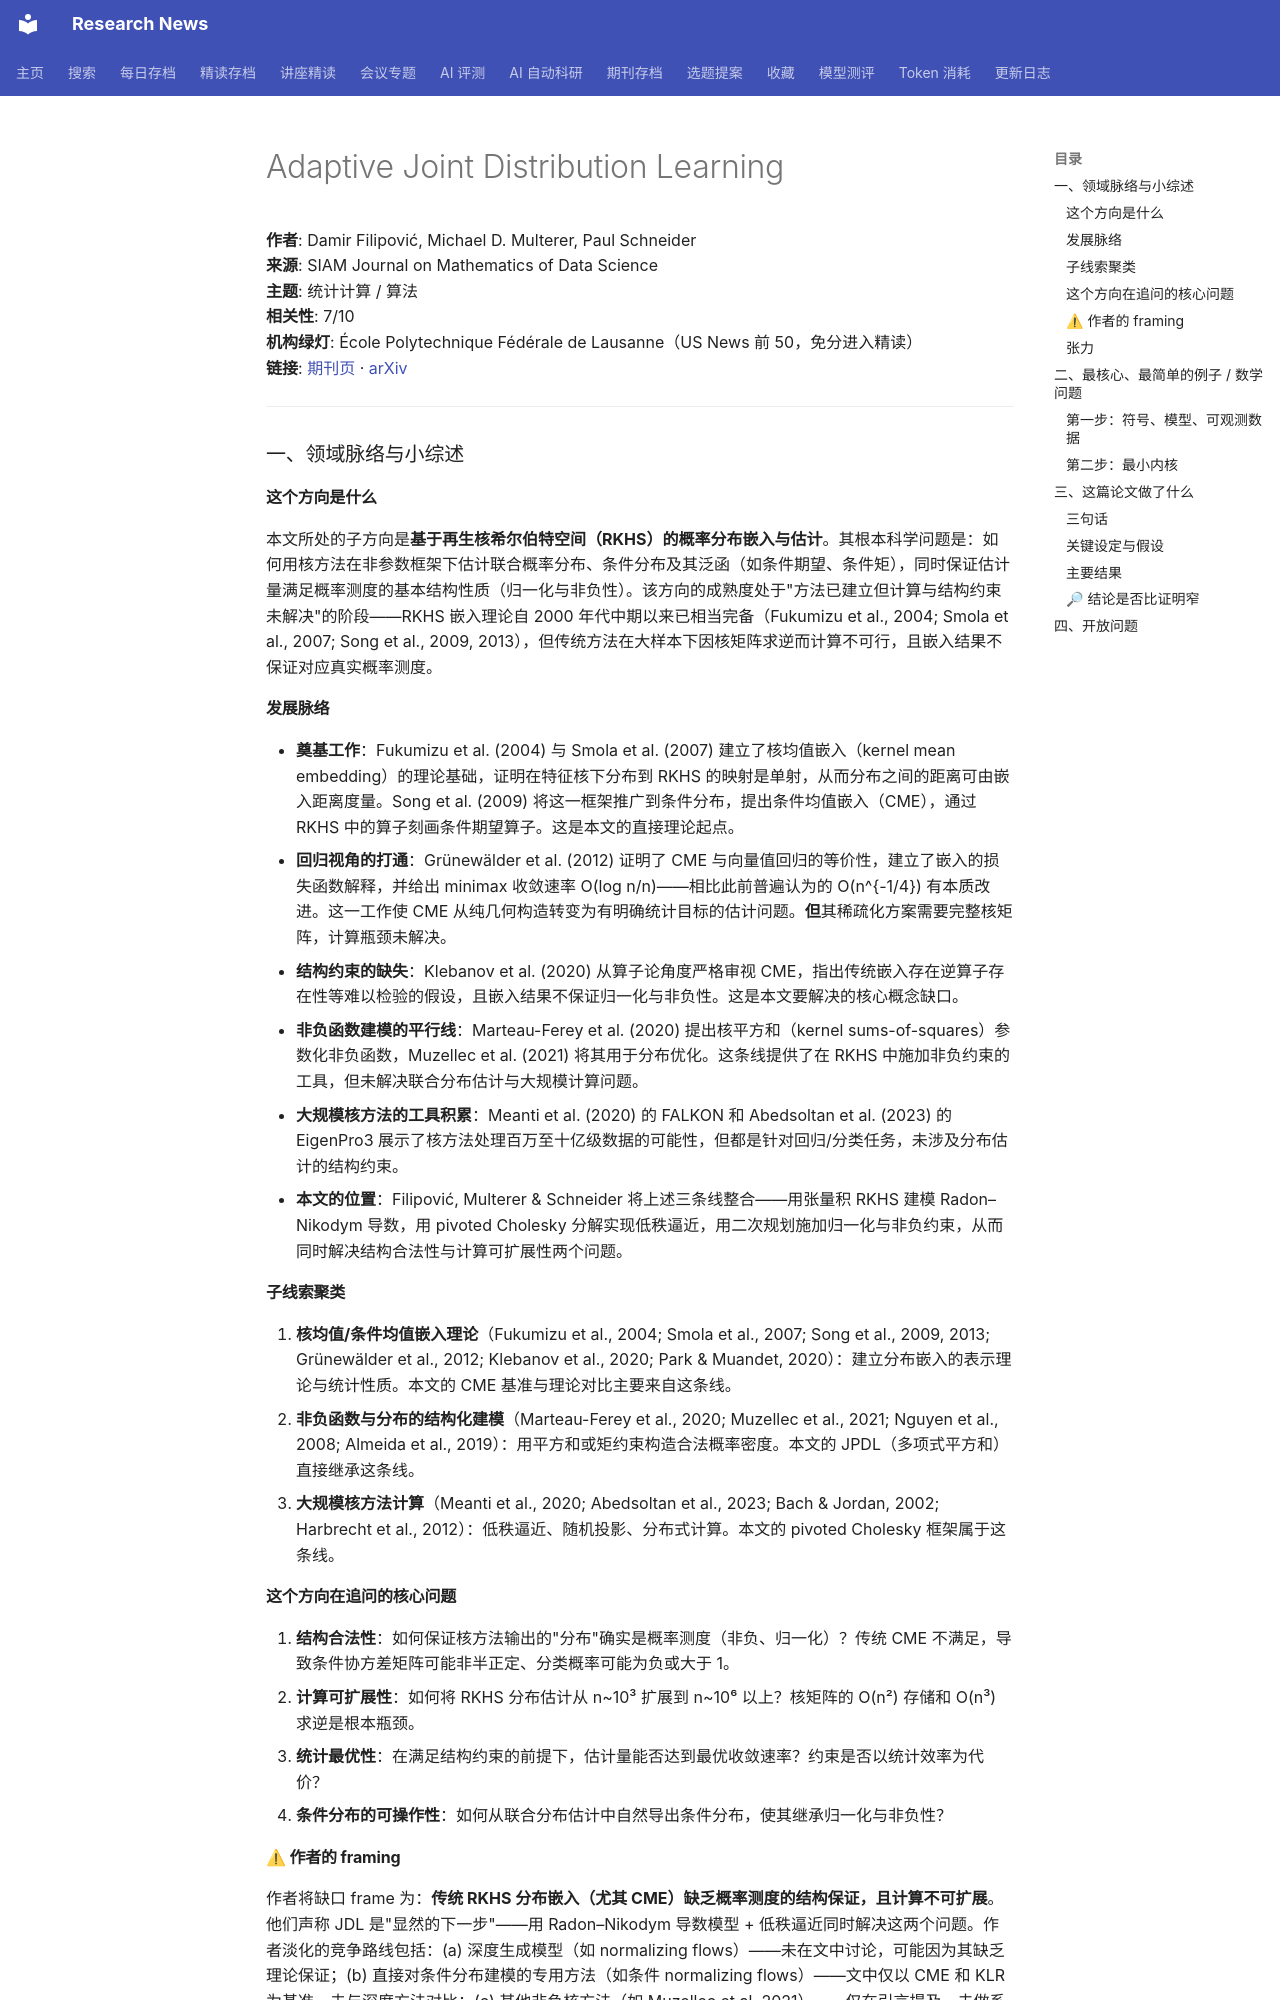

repository: cxy0714/research-news · page: deep_reads/2026-10-17-10.1137_24m1629900/index.html · generator: mkdocs

# Adaptive Joint Distribution Learning

**作者**: Damir Filipović, Michael D. Multerer, Paul Schneider  
**来源**: SIAM Journal on Mathematics of Data Science  
**主题**: 统计计算 / 算法  
**相关性**: 7/10  
**机构绿灯**: École Polytechnique Fédérale de Lausanne（US News 前 50，免分进入精读）  
**链接**: [期刊页](https://doi.org/10.1137/24m1629900) · [arXiv](https://arxiv.org/abs/2110.04829)

---

### 一、领域脉络与小综述

#### 这个方向是什么

本文所处的子方向是**基于再生核希尔伯特空间（RKHS）的概率分布嵌入与估计**。其根本科学问题是：如何用核方法在非参数框架下估计联合概率分布、条件分布及其泛函（如条件期望、条件矩），同时保证估计量满足概率测度的基本结构性质（归一化与非负性）。该方向的成熟度处于"方法已建立但计算与结构约束未解决"的阶段——RKHS 嵌入理论自 2000 年代中期以来已相当完备（Fukumizu et al., 2004; Smola et al., 2007; Song et al., 2009, 2013），但传统方法在大样本下因核矩阵求逆而计算不可行，且嵌入结果不保证对应真实概率测度。

#### 发展脉络

- **奠基工作**：Fukumizu et al. (2004) 与 Smola et al. (2007) 建立了核均值嵌入（kernel mean embedding）的理论基础，证明在特征核下分布到 RKHS 的映射是单射，从而分布之间的距离可由嵌入距离度量。Song et al. (2009) 将这一框架推广到条件分布，提出条件均值嵌入（CME），通过 RKHS 中的算子刻画条件期望算子。这是本文的直接理论起点。
- **回归视角的打通**：Grünewälder et al. (2012) 证明了 CME 与向量值回归的等价性，建立了嵌入的损失函数解释，并给出 minimax 收敛速率 O(log n/n)——相比此前普遍认为的 O(n^{-1/4}) 有本质改进。这一工作使 CME 从纯几何构造转变为有明确统计目标的估计问题。**但**其稀疏化方案需要完整核矩阵，计算瓶颈未解决。
- **结构约束的缺失**：Klebanov et al. (2020) 从算子论角度严格审视 CME，指出传统嵌入存在逆算子存在性等难以检验的假设，且嵌入结果不保证归一化与非负性。这是本文要解决的核心概念缺口。
- **非负函数建模的平行线**：Marteau-Ferey et al. (2020) 提出核平方和（kernel sums-of-squares）参数化非负函数，Muzellec et al. (2021) 将其用于分布优化。这条线提供了在 RKHS 中施加非负约束的工具，但未解决联合分布估计与大规模计算问题。
- **大规模核方法的工具积累**：Meanti et al. (2020) 的 FALKON 和 Abedsoltan et al. (2023) 的 EigenPro3 展示了核方法处理百万至十亿级数据的可能性，但都是针对回归/分类任务，未涉及分布估计的结构约束。
- **本文的位置**：Filipović, Multerer & Schneider 将上述三条线整合——用张量积 RKHS 建模 Radon–Nikodym 导数，用 pivoted Cholesky 分解实现低秩逼近，用二次规划施加归一化与非负约束，从而同时解决结构合法性与计算可扩展性两个问题。

#### 子线索聚类

1. **核均值/条件均值嵌入理论**（Fukumizu et al., 2004; Smola et al., 2007; Song et al., 2009, 2013; Grünewälder et al., 2012; Klebanov et al., 2020; Park & Muandet, 2020）：建立分布嵌入的表示理论与统计性质。本文的 CME 基准与理论对比主要来自这条线。
2. **非负函数与分布的结构化建模**（Marteau-Ferey et al., 2020; Muzellec et al., 2021; Nguyen et al., 2008; Almeida et al., 2019）：用平方和或矩约束构造合法概率密度。本文的 JPDL（多项式平方和）直接继承这条线。
3. **大规模核方法计算**（Meanti et al., 2020; Abedsoltan et al., 2023; Bach & Jordan, 2002; Harbrecht et al., 2012）：低秩逼近、随机投影、分布式计算。本文的 pivoted Cholesky 框架属于这条线。

#### 这个方向在追问的核心问题

1. **结构合法性**：如何保证核方法输出的"分布"确实是概率测度（非负、归一化）？传统 CME 不满足，导致条件协方差矩阵可能非半正定、分类概率可能为负或大于 1。
2. **计算可扩展性**：如何将 RKHS 分布估计从 n~10³ 扩展到 n~10⁶ 以上？核矩阵的 O(n²) 存储和 O(n³) 求逆是根本瓶颈。
3. **统计最优性**：在满足结构约束的前提下，估计量能否达到最优收敛速率？约束是否以统计效率为代价？
4. **条件分布的可操作性**：如何从联合分布估计中自然导出条件分布，使其继承归一化与非负性？

#### ⚠ 作者的 framing

作者将缺口 frame 为：**传统 RKHS 分布嵌入（尤其 CME）缺乏概率测度的结构保证，且计算不可扩展**。他们声称 JDL 是"显然的下一步"——用 Radon–Nikodym 导数模型 + 低秩逼近同时解决这两个问题。作者淡化的竞争路线包括：(a) 深度生成模型（如 normalizing flows）——未在文中讨论，可能因为其缺乏理论保证；(b) 直接对条件分布建模的专用方法（如条件 normalizing flows）——文中仅以 CME 和 KLR 为基准，未与深度方法对比；(c) 其他非负核方法（如 Muzellec et al. 2021）——仅在引言提及，未做系统对比。

**值得研究者去查的问题**：为什么作者没有与深度生成模型对比？是否存在计算复杂度或理论保证上的根本原因？另外，作者对 CME 的批评（非归一化、可能为负）在 Klebanov et al. (2020) 中是否有更严格的表述？这些文献之间的对话值得追踪。
